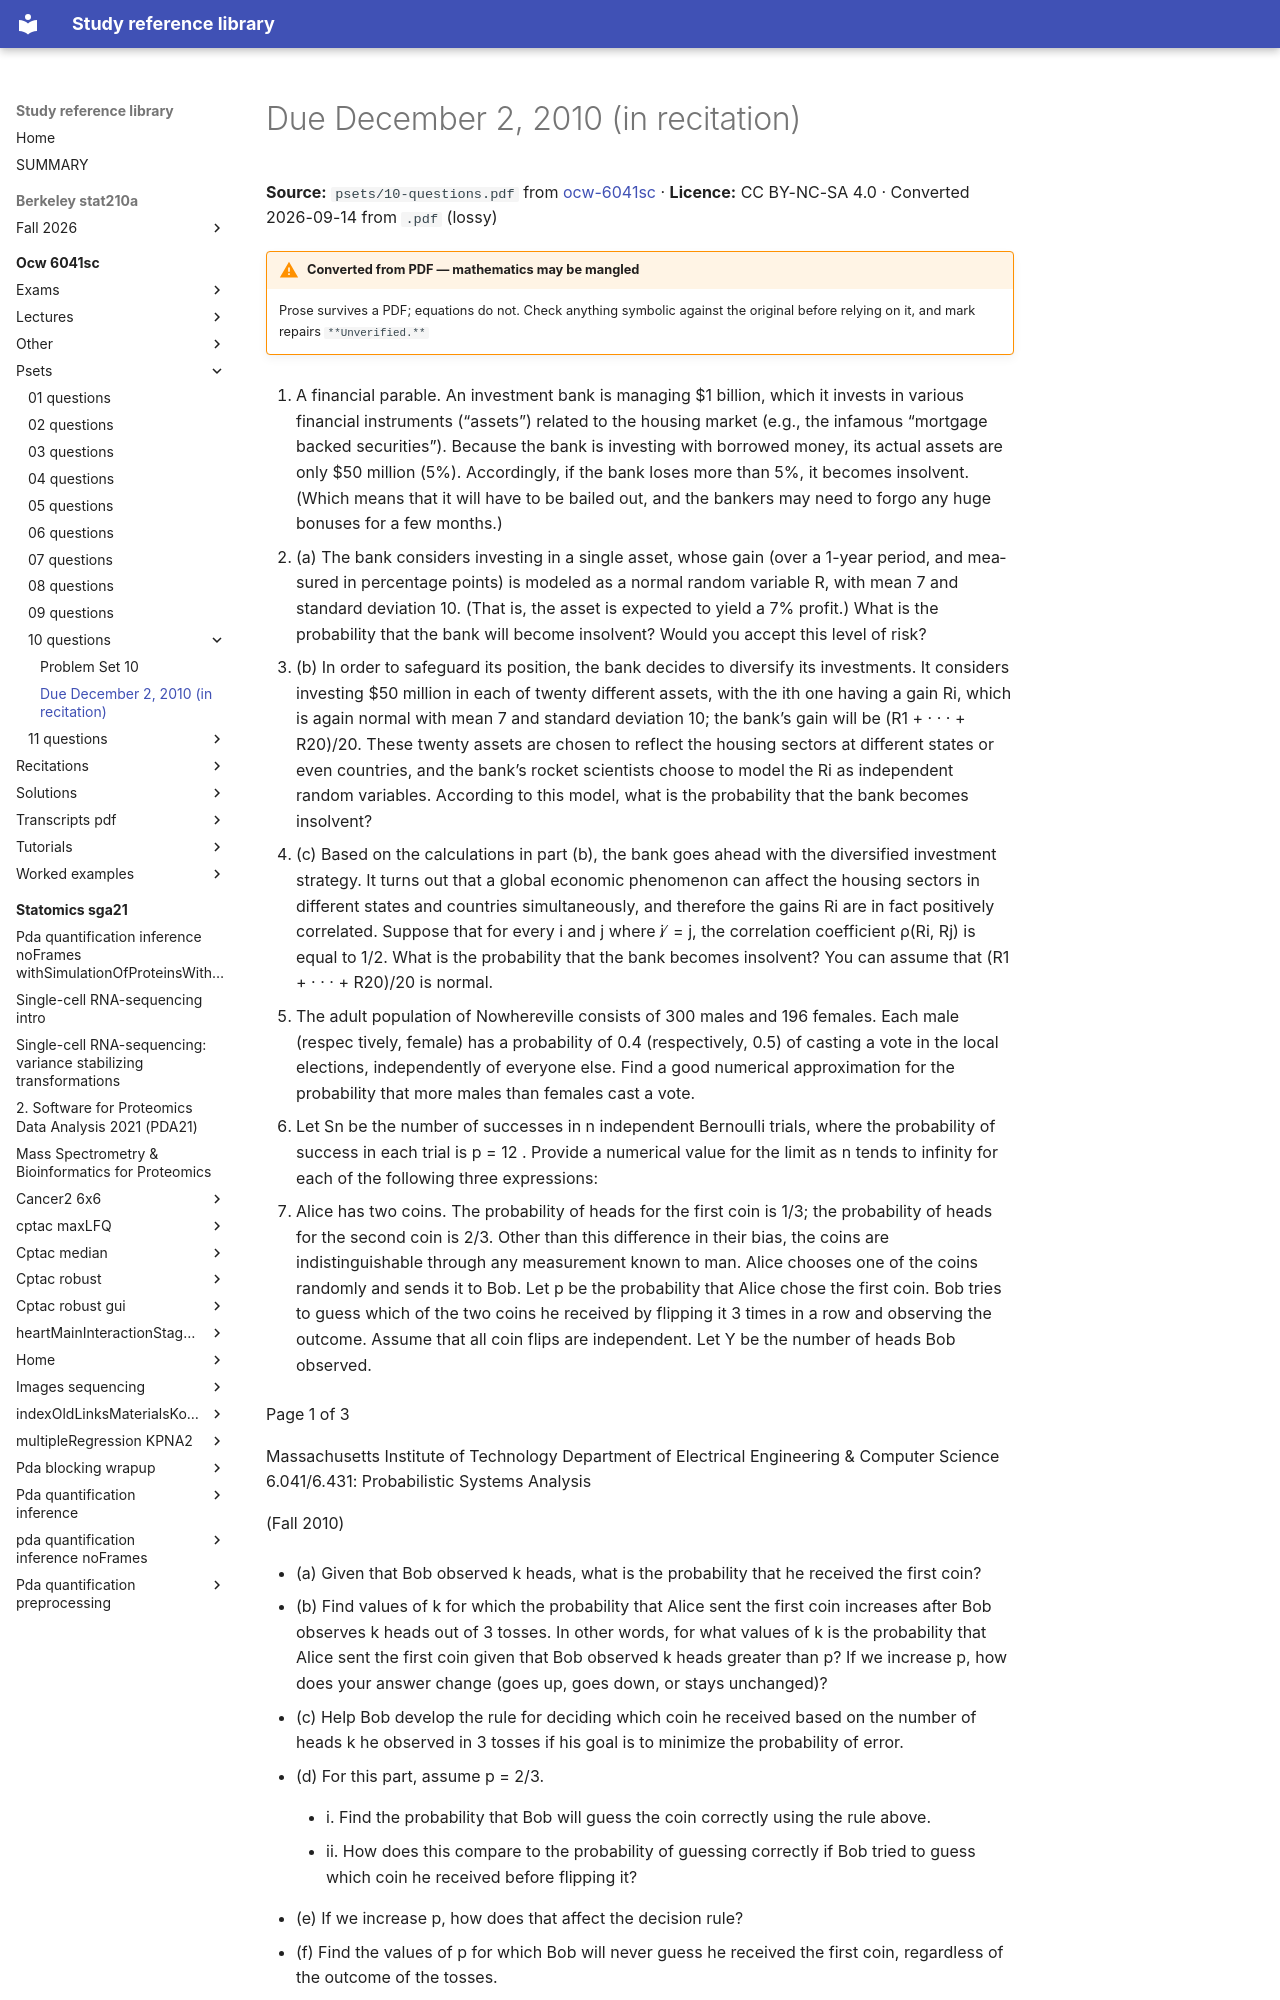

repository: Claptar/knowledge-base-library · page: ocw-6041sc/psets/10-questions/02-due-december-2-2010-in-recitation/index.html · generator: mkdocs

---
title: Due December 2, 2010 (in recitation)
source: https://ocw.mit.edu/courses/6-041sc-probabilistic-systems-analysis-and-applied-probability-fall-2013/
source_file: sources/ocw-6041sc/psets/10-questions.pdf
licence: CC BY-NC-SA 4.0
route: pdf
fidelity: lossy
converted: '2026-09-14'
---
